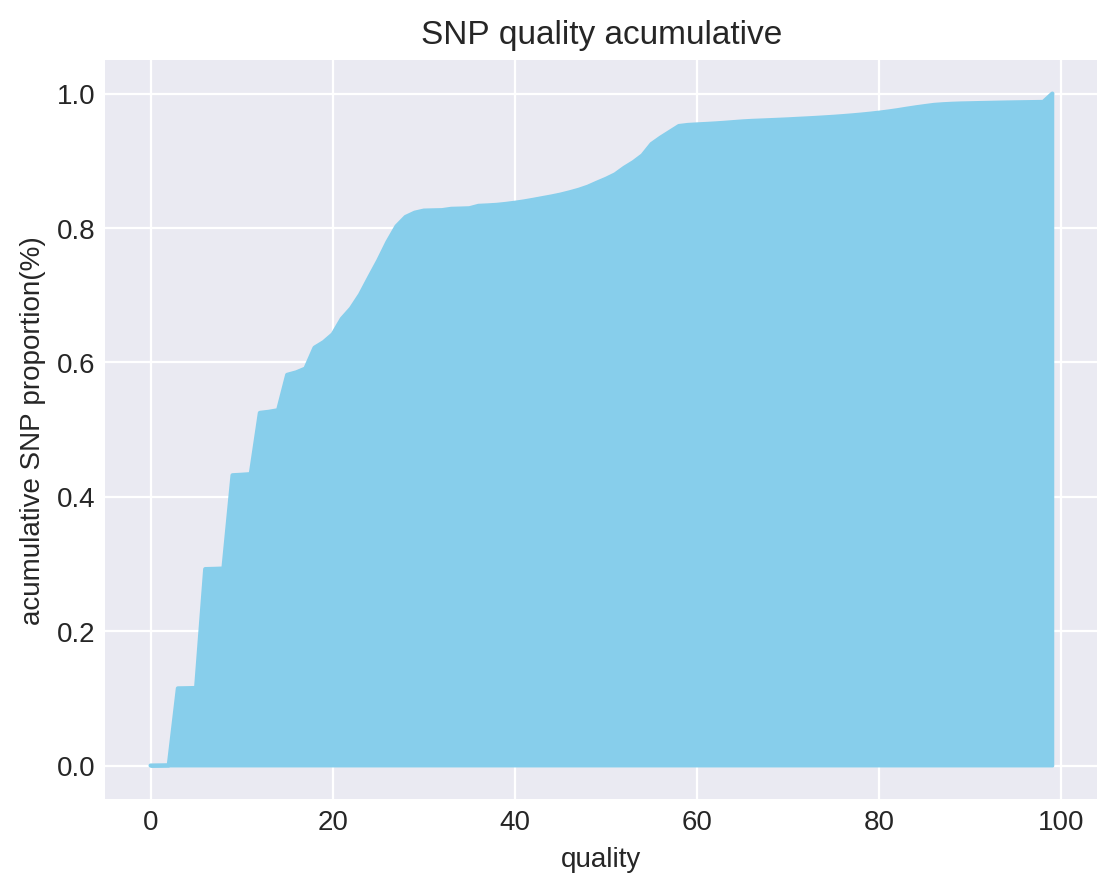

The data file committed next to this chart (first rows):
quality, acumulative
0, 3.859426475317924e-05
1, 0.0002291
2, 0.0004287
3, 0.1149
4, 0.1151
5, 0.1154
6, 0.2924
7, 0.2927
8, 0.2932
9, 0.432
10, 0.4327
11, 0.4337
12, 0.5248
13, 0.5265
14, 0.5288
15, 0.5814
16, 0.5851
17, 0.5908
18, 0.6218
19, 0.6301
20, 0.6418
21, 0.6649
22, 0.6802
23, 0.7008
24, 0.7264
25, 0.7515
26, 0.779
27, 0.8025
28, 0.8164
29, 0.8227
30, 0.8258
31, 0.8262
32, 0.8265
33, 0.8285
34, 0.8289
35, 0.8293
36, 0.8329
37, 0.8336
38, 0.8344
39, 0.8358
40, 0.8375
41, 0.8395
42, 0.8419
43, 0.8444
44, 0.8468
45, 0.8496
46, 0.853
47, 0.8568
48, 0.8614
49, 0.8674
50, 0.8731
51, 0.8798
52, 0.8896
53, 0.8979
54, 0.9081
55, 0.925
56, 0.9345
57, 0.9431
58, 0.9517
59, 0.9533
... 40 more rows
